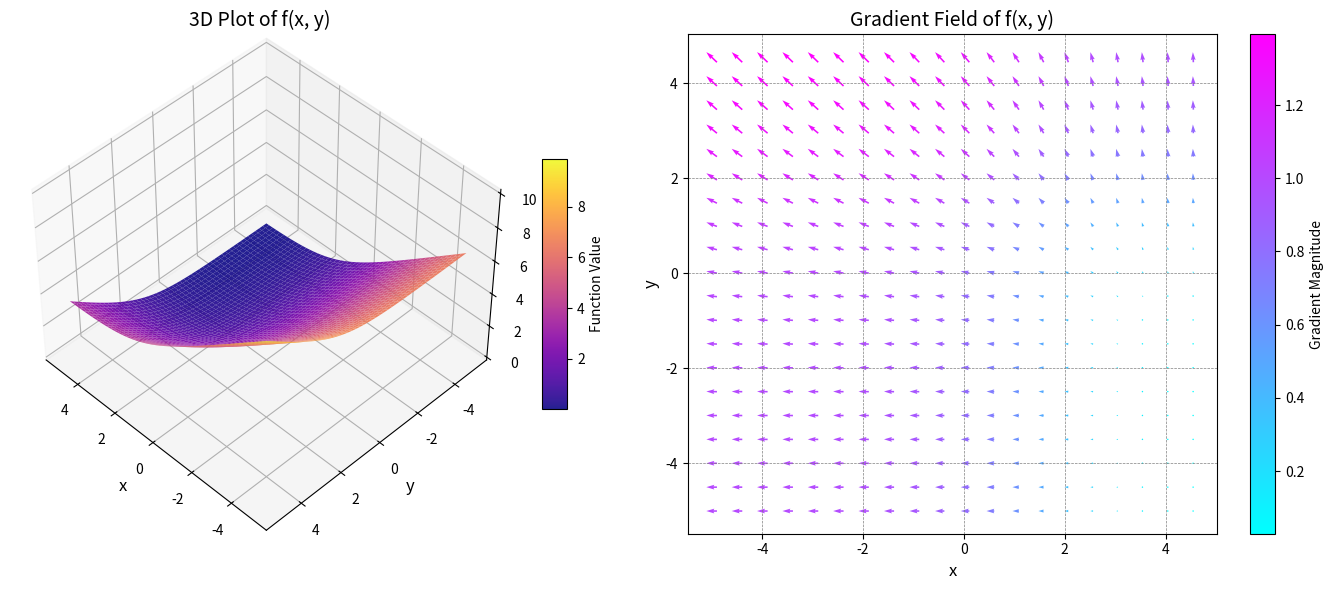

This figure's Python source:
import numpy as np
import matplotlib.pyplot as plt
from matplotlib.colors import Normalize
from matplotlib.cm import ScalarMappable

# 定义目标函数
def target_function(x, y):
    return np.log(1 + np.exp(1.5 - x)) + np.log(1 + np.exp(y - 1.5))

# 定义梯度函数
def func_gradient(x, y):
    grad_x = -np.exp(1.5 - x) / (1 + np.exp(1.5 - x))
    grad_y = np.exp(y - 1.5) / (1 + np.exp(y - 1.5))
    return grad_x, grad_y

# 创建网格数据
x = np.linspace(-5, 5, 200)  # 增加分辨率
y = np.linspace(-5, 5, 200)
X, Y = np.meshgrid(x, y)
Z = target_function(X, Y)

# 计算梯度
grad_x, grad_y = func_gradient(X, Y)
magnitude = np.sqrt(grad_x**2 + grad_y**2)  # 梯度大小

# 创建图像
fig = plt.figure(figsize=(14, 6))

# 绘制 3D 曲面图
ax1 = fig.add_subplot(121, projection='3d')
surf = ax1.plot_surface(X, Y, Z, cmap='plasma', edgecolor='none', alpha=0.9)
ax1.view_init(elev=45, azim=135)  # 调整观察角度
fig.colorbar(surf, ax=ax1, shrink=0.5, aspect=10, label="Function Value")
ax1.set_title("3D Plot of f(x, y)", fontsize=14)
ax1.set_xlabel("x", fontsize=12)
ax1.set_ylabel("y", fontsize=12)
ax1.set_zlabel("z", fontsize=12)

# 绘制梯度场图
ax2 = fig.add_subplot(122)
norm = Normalize(vmin=np.min(magnitude), vmax=np.max(magnitude))
sm = ScalarMappable(cmap='cool', norm=norm)
sm.set_array(magnitude)
ax2.quiver(X[::10, ::10], Y[::10, ::10], grad_x[::10, ::10], grad_y[::10, ::10],  # 调整密度
           magnitude[::10, ::10], cmap='cool', scale=50, pivot='middle')
fig.colorbar(sm, ax=ax2, label="Gradient Magnitude")
ax2.set_title("Gradient Field of f(x, y)", fontsize=14)
ax2.set_xlabel("x", fontsize=12)
ax2.set_ylabel("y", fontsize=12)
ax2.grid(color='gray', linestyle='--', linewidth=0.5)

plt.tight_layout()
plt.show()
